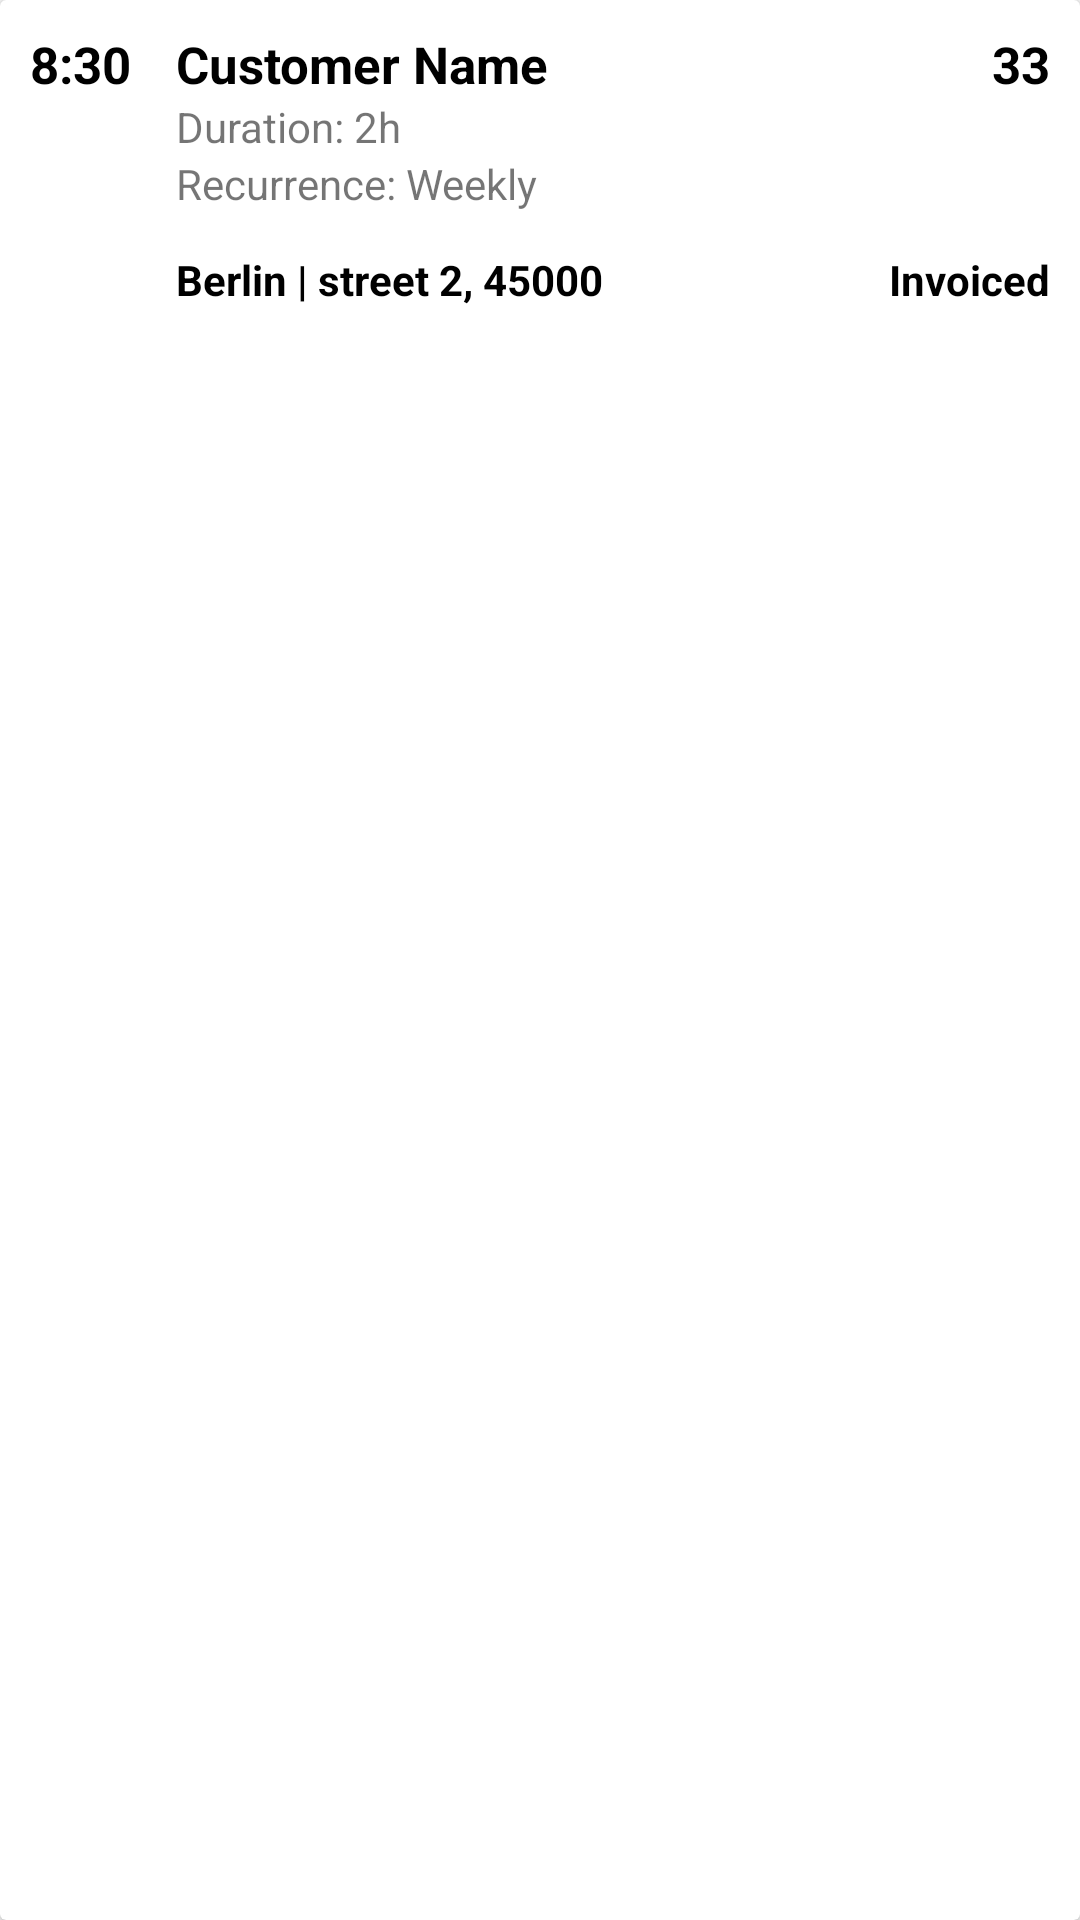

Android layout source for this screen:
<!-- AndroidManifest.xml: application theme AppTheme -->
<!-- res/layout/recyclerview_job_item.xml -->
<?xml version="1.0" encoding="utf-8"?>
<androidx.cardview.widget.CardView
        xmlns:android="http://schemas.android.com/apk/res/android"
        android:layout_width="match_parent"
        android:layout_height="wrap_content"
        android:layout_margin="7dp">


    <RelativeLayout xmlns:android="http://schemas.android.com/apk/res/android"
                    android:layout_width="match_parent"
                    android:layout_height="wrap_content"
                    android:padding="10dp">

        <TextView
                android:id="@+id/orderTime"
                android:layout_width="wrap_content"
                android:layout_height="wrap_content"
                android:text="8:30"
                android:textColor="@android:color/black"
                android:textStyle="bold"
                android:textSize="17dp"
                android:layout_marginRight="15dp"
                android:layout_marginEnd="15dp"
                android:layout_alignParentStart="true"
                android:layout_alignParentLeft="true"
                android:layout_alignParentTop="true"/>

        <TextView
                android:id="@+id/customerName"
                android:layout_width="wrap_content"
                android:layout_height="wrap_content"
                android:text="Customer Name"
                android:textColor="@android:color/black"
                android:textStyle="bold"
                android:textSize="17dp"
                android:layout_toEndOf="@+id/orderTime"
                android:layout_toRightOf="@+id/orderTime"
                android:layout_alignParentTop="true"/>

        <TextView
                android:id="@+id/price"
                android:layout_width="wrap_content"
                android:layout_height="wrap_content"
                android:text="33"
                android:textColor="@android:color/black"
                android:textStyle="bold"
                android:textSize="17dp"
                android:layout_alignParentEnd="true"
                android:layout_alignParentRight="true"
                android:layout_alignParentTop="true"/>

        <TextView
                android:id="@+id/duration"
                android:layout_width="wrap_content"
                android:layout_height="wrap_content"
                android:text="Duration: 2h"
                android:layout_toEndOf="@+id/orderTime"
                android:layout_toRightOf="@+id/orderTime"
                android:layout_below="@+id/customerName"/>

        <TextView
                android:id="@+id/recurrence"
                android:layout_width="wrap_content"
                android:layout_height="wrap_content"
                android:text="Recurrence: Weekly"
                android:layout_marginBottom="13dp"
                android:layout_toEndOf="@+id/orderTime"
                android:layout_toRightOf="@+id/orderTime"
                android:layout_below="@+id/duration"/>

        <TextView
                android:id="@+id/location"
                android:layout_width="match_parent"
                android:layout_height="wrap_content"
                android:text="Berlin | street 2, 45000"
                android:textColor="@android:color/black"
                android:textStyle="bold"
                android:ellipsize="end"
                android:layout_marginEnd="10dp"
                android:layout_marginRight="10dp"
                android:layout_toStartOf="@+id/status"
                android:layout_toLeftOf="@+id/status"
                android:layout_toEndOf="@+id/orderTime"
                android:layout_toRightOf="@+id/orderTime"
                android:layout_below="@+id/recurrence"/>


        <TextView
                android:id="@+id/status"
                android:layout_width="wrap_content"
                android:layout_height="wrap_content"
                android:text="Invoiced"
                android:textColor="@android:color/black"
                android:textStyle="bold"
                android:layout_below="@+id/recurrence"
                android:layout_alignParentEnd="true"
                android:layout_alignParentRight="true"/>

    </RelativeLayout>

</androidx.cardview.widget.CardView>
<!-- resources referenced by this layout -->
<resources>
  <style name="AppTheme" parent="Theme.AppCompat.Light.DarkActionBar">
          <item name="colorPrimary">@color/orange</item>
          <item name="colorPrimaryDark">@color/colorPrimaryDark</item>
          <item name="colorAccent">@color/colorAccent</item>
      </style>
  <color name="orange">#F2C300</color>
  <color name="colorPrimaryDark">#bb9300</color>
  <color name="colorAccent">#03A9F4</color>
</resources>
